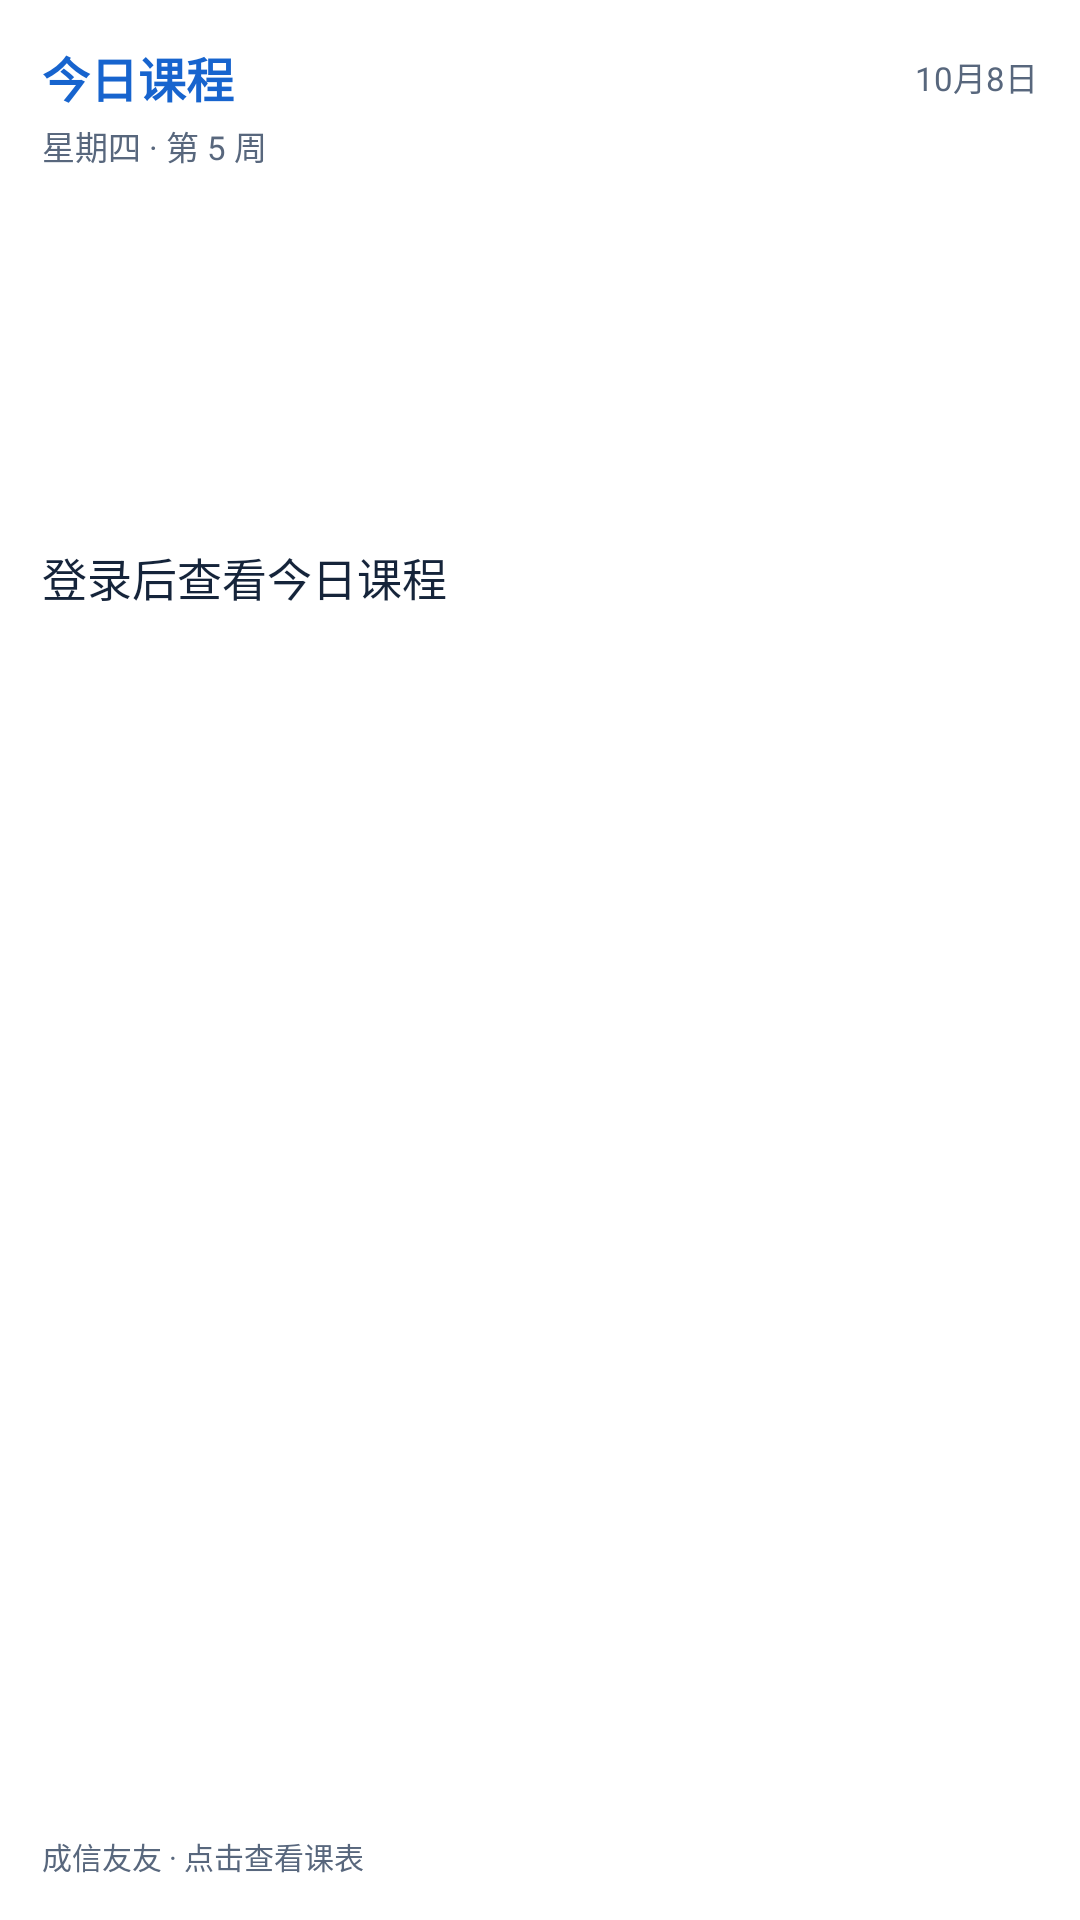

This screen was rendered from an Android layout file. Write that file and the resources it references.
<!-- AndroidManifest.xml: fallback theme Theme.MaterialComponents.DayNight.NoActionBar -->
<!-- res/layout/schedule_widget.xml -->
<?xml version="1.0" encoding="utf-8"?>
<LinearLayout xmlns:android="http://schemas.android.com/apk/res/android"
    android:id="@+id/widget_root" android:layout_width="match_parent"
    android:layout_height="match_parent" android:orientation="vertical"
    android:padding="14dp" android:background="@drawable/schedule_widget_background">
    <LinearLayout android:layout_width="match_parent" android:layout_height="wrap_content" android:gravity="center_vertical">
        <TextView android:id="@+id/widget_title" android:layout_width="0dp" android:layout_weight="1"
            android:layout_height="wrap_content" android:text="今日课程" android:textSize="16sp"
            android:textStyle="bold" android:textColor="@color/widget_accent" android:singleLine="true" android:ellipsize="end" />
        <TextView android:id="@+id/widget_date" android:layout_width="wrap_content" android:layout_height="wrap_content"
            android:text="10月8日" android:textSize="11sp" android:textColor="@color/widget_muted" />
    </LinearLayout>
    <TextView android:id="@+id/widget_week" android:layout_width="match_parent" android:layout_height="wrap_content"
        android:layout_marginTop="3dp" android:text="星期四 · 第 5 周" android:textSize="11sp" android:textColor="@color/widget_muted" />
    <TextView android:id="@+id/widget_empty" android:layout_width="match_parent" android:layout_height="0dp"
        android:layout_weight="1" android:gravity="center_vertical" android:text="登录后查看今日课程"
        android:textSize="15sp" android:textColor="@color/widget_text" android:maxLines="3" android:ellipsize="end" />
    <LinearLayout android:id="@+id/widget_courses" android:layout_width="match_parent" android:layout_height="0dp"
        android:layout_weight="1" android:orientation="vertical" android:layout_marginTop="8dp" />
    <TextView android:id="@+id/widget_footer" android:layout_width="match_parent" android:layout_height="wrap_content"
        android:layout_marginTop="4dp" android:text="成信友友 · 点击查看课表" android:textSize="10sp"
        android:textColor="@color/widget_muted" android:singleLine="true" android:ellipsize="end" />
</LinearLayout>
<!-- resources referenced by this layout -->
<resources>
  <color name="widget_accent">#1764CE</color>
  <color name="widget_muted">#58677D</color>
  <color name="widget_text">#15243A</color>
</resources>
